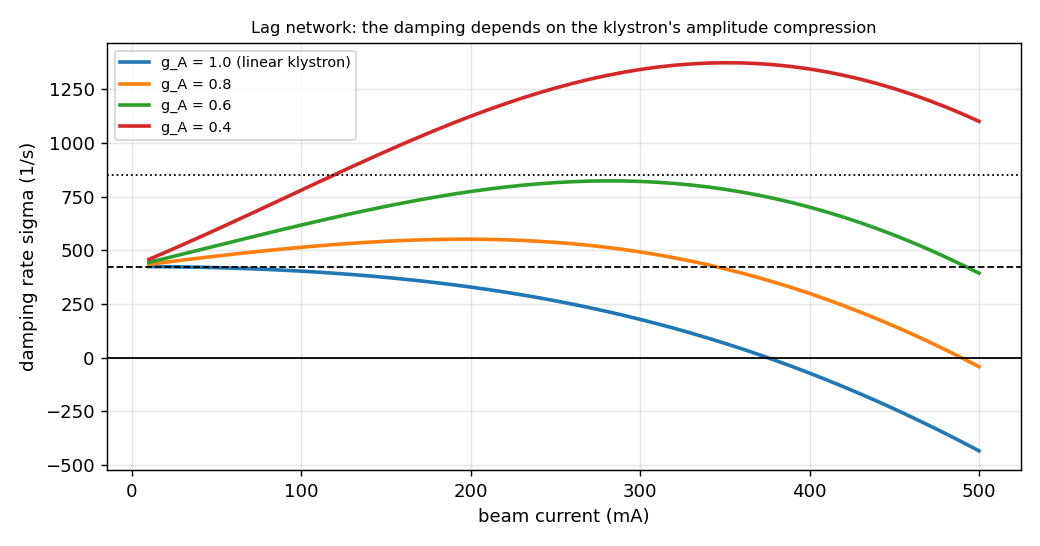

Source data for this figure (header and first rows):
I_mA, sigma_gA_1.0, sigma_gA_0.8, sigma_gA_0.6, sigma_gA_0.4
10, 424.1, 434.6, 443.6, 457.5
20, 423.5, 444.6, 462.9, 491.4
30, 422.5, 454.4, 482.4, 526.1
40, 421, 463.9, 502, 561.3
50, 419.1, 473.2, 521.5, 597
60, 416.8, 482.1, 541.1, 633.2
70, 414, 490.7, 560.5, 669.7
80, 410.8, 499, 579.8, 706.4
90, 407.1, 506.7, 598.9, 743.3
100, 402.9, 514.1, 617.7, 780.2
110, 398.2, 520.9, 636.1, 817
120, 392.9, 527.2, 654.2, 853.6
130, 387.1, 532.8, 671.7, 889.9
140, 380.7, 537.8, 688.6, 925.8
150, 373.7, 542.2, 704.9, 961.1
160, 366.1, 545.8, 720.5, 995.6
170, 357.8, 548.6, 735.3, 1029
180, 348.8, 550.5, 749.1, 1062
190, 339.1, 551.6, 762.1, 1094
200, 328.7, 551.8, 774, 1125
210, 317.5, 551, 784.7, 1154
220, 305.6, 549.1, 794.4, 1182
230, 292.8, 546.2, 802.7, 1208
240, 279.1, 542.2, 809.8, 1233
250, 264.6, 537, 815.4, 1256
260, 249.3, 530.6, 819.6, 1277
270, 232.9, 523, 822.3, 1297
280, 215.7, 514.1, 823.5, 1314
290, 197.4, 503.9, 823.1, 1329
300, 178.2, 492.4, 820.9, 1342
310, 158, 479.5, 817.1, 1353
320, 136.7, 465.3, 811.6, 1362
330, 114.4, 449.6, 804.3, 1368
340, 91.05, 432.5, 795.1, 1372
350, 66.6, 413.9, 784.2, 1374
360, 41.06, 393.9, 771.3, 1373
370, 14.42, 372.4, 756.6, 1370
380, -13.34, 349.4, 740, 1364
390, -42.21, 324.9, 721.5, 1356
400, -72.21, 299, 701.1, 1345
410, -103.3, 271.5, 678.8, 1331
420, -135.6, 242.5, 654.6, 1316
430, -169, 212, 628.5, 1297
440, -203.5, 180.1, 600.5, 1276
450, -239.2, 146.6, 570.6, 1253
460, -276, 111.7, 538.8, 1228
470, -313.9, 75.31, 505.2, 1199
480, -352.9, 37.5, 469.7, 1169
490, -393, -1.738, 432.4, 1136
500, -434.2, -42.38, 393.4, 1101
